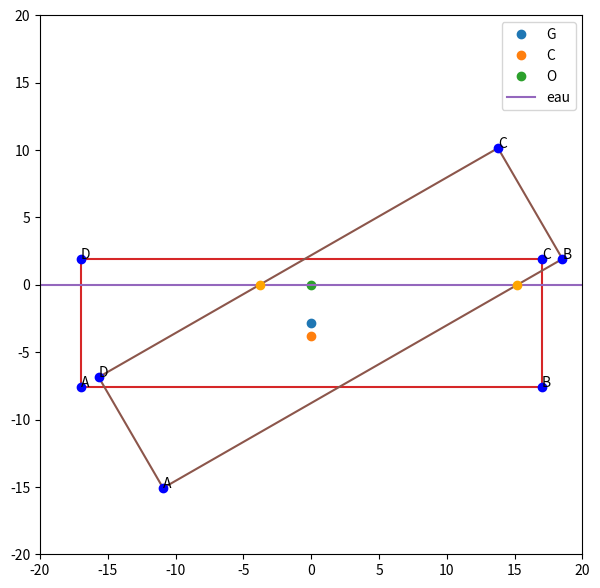

The matplotlib source for this figure:
import matplotlib.pyplot as plt
import matplotlib.patches as patch
import numpy as np


h = 9.5
l = 34
robj = 0.8*10**3   # Masse volumique de l'objet en kg/m^3
rofl = 10**3   # Masse volumique du fluide kg/m^3
i = robj/rofl*h   # i hauteur immergée de l'objet d'après archimède:


#On reste dans le plan
def init():
    """Plot les conditions initiales"""

    X, Z = rotation(0)
    EAU = [-2*l, 2*l]
    NIV_EAU = [0, 0]

    plt.plot([0], [(h - 2*i)/2], 'o', label='G')
    plt.plot([0], [-i/2], 'o', label='C')
    plt.plot([0], [0], 'o', label='O')
    plt.plot(X, Z)
    plt.plot(EAU, NIV_EAU, label='eau')
    points(0)
    plt.legend()




def rotation(teta):
    """Renvoie les listes des X et Z des points ABCD du rectangle ayant fait une rotation teta"""
    rDC = ((l/2)**2 + (h-i)**2)**(1/2)
    rAB = (i**2 + (l/2)**2)**(1/2)

    phiDC = np.arctan((h - i)/(l/2))
    phiAB = np.arctan((i/(l/2)))

    Cj = rDC*np.exp(1j*(phiDC + teta))
    Dj = rDC*np.exp(1j*(np.pi - phiDC + teta))
    Bj = rAB*np.exp(1j*(teta - phiAB))
    Aj = rAB*np.exp(1j*(np.pi + phiAB + teta))

    return [Cj.real, Dj.real, Aj.real, Bj.real, Cj.real], [Cj.imag, Dj.imag, Aj.imag, Bj.imag, Cj.imag]


def racines(teta):
    """Renvoie les points de contacts avec l'eau en fonction de teta"""

    sol = []
    # On récupère les coordonnés des points
    X, Y = rotation(teta)

    for j in range(len(Y) - 1):
        if Y[j]*Y[j+1] < 0:
            # On test si les coordonnées Y sont 2 à 2 de même signes
            # Calcul du coeff directeur de la droite
            coeff = (Y[j+1] - Y[j])/(X[j+1] - X[j])

            # Système d'équations : (inconnues : x, b)
            # coeff*x + b = 0
            # 0*x + b = Y[j] - coeff*X[j]
            A = np.array([[coeff, 1], [0, 1]])      # Matrices des variables
            B = np.array([0, Y[j] - coeff*X[j]])    # Matrices des constantes
            S = np.linalg.solve(A, B)   # Pivot de Gauss
            sol.append(S[0])    # On a besoin que de x donc on append que S[0]
    return sol


def points(teta):
    """Affiche les points ABCD ainsi que leurs noms en fonction de teta"""
    X, Z = rotation(teta)
    P = ['C', 'D', 'A', 'B']
    for j in range(len(P)):
        plt.plot(X[j], Z[j], 'ob')
        plt.annotate(P[j], xy=(X[j], Z[j]))


def affichage(teta):
    plt.figure(figsize=[7, 7])
    plt.axis([-20, 20, -20, 20])
    init()
    X, Z = rotation(teta)
    plt.plot(X, Z)
    points(teta)
    root = racines(teta)
    for i in root:
        plt.plot(i, [0], 'o', color="orange")

    plt.show()


affichage(np.pi/6)
